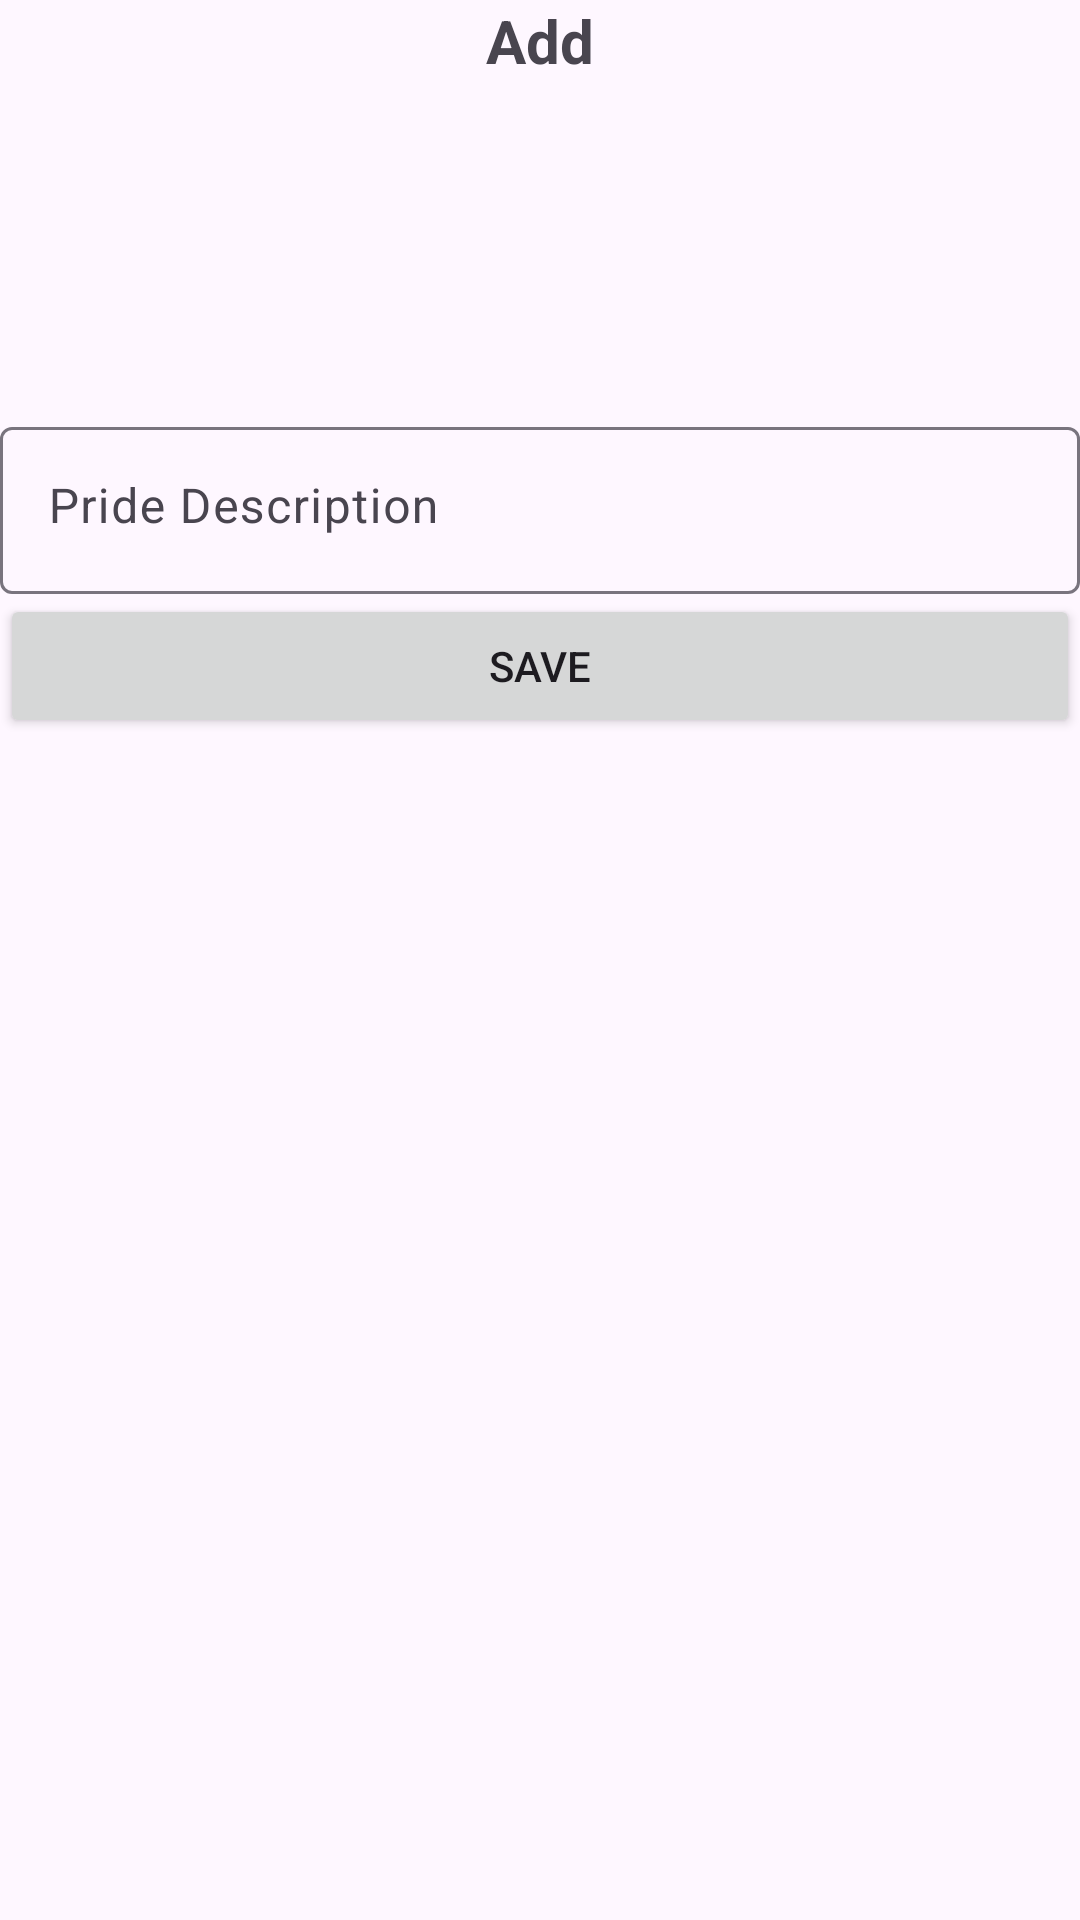

Write the Android layout XML for this screen, with the resource values it uses.
<!-- AndroidManifest.xml: application theme Theme._6wsdcollege -->
<!-- res/layout/add_pride_dialog.xml -->
<?xml version="1.0" encoding="utf-8"?>
<LinearLayout xmlns:android="http://schemas.android.com/apk/res/android"
    xmlns:app="http://schemas.android.com/apk/res-auto"
    android:layout_width="match_parent"
    android:layout_height="wrap_content"
    android:orientation="vertical">

    <ImageView
        android:id="@+id/imgDelete"
        android:layout_width="wrap_content"
        android:layout_height="wrap_content"
        android:layout_gravity="end"
        android:src="@drawable/ic_delete"
        app:tint="@color/black"
        android:textSize="30dp"
        android:gravity="center"/>
        <TextView
            android:id="@+id/tvaddtitle"
            android:layout_width="match_parent"
            android:layout_height="wrap_content"
            android:text="Add"
            android:gravity="center"
            android:textSize="20dp"
            android:layout_marginBottom="10dp"
            android:textStyle="bold"/>

    <ImageView
        android:id="@+id/imgAdd"
        android:layout_width="100dp"
        android:layout_height="100dp"
        android:layout_gravity="center"
        android:src="@drawable/ic_launcher_background"
        android:textSize="30dp"
        android:gravity="center"/>



        <ScrollView
            android:layout_width="match_parent"
            android:layout_height="wrap_content">
            <com.google.android.material.textfield.TextInputLayout
                android:layout_width="match_parent"
                android:layout_height="wrap_content"
                android:id="@+id/tilpride"
                android:hint="Pride Description"
                app:layout_constraintStart_toStartOf="parent"
                app:layout_constraintEnd_toEndOf="parent"
                app:layout_constraintTop_toBottomOf="@+id/tvTitle">

                <com.google.android.material.textfield.TextInputEditText
                    android:id="@+id/edtpride"
                    android:layout_width="match_parent"
                    android:layout_height="wrap_content"
                    android:gravity="start"
                    android:inputType="textMultiLine|textCapSentences"
                    android:maxLines="5"
                    /> 


            </com.google.android.material.textfield.TextInputLayout>
        </ScrollView>

        <ProgressBar
            android:id="@+id/pbar"
            android:layout_width="match_parent"
            android:layout_height="wrap_content"
            android:layout_gravity="bottom"
            android:visibility="gone"
            android:layout_marginTop="10dp"
            app:layout_constraintTop_toTopOf="parent"
            app:layout_constraintStart_toStartOf="parent"
            app:layout_constraintEnd_toEndOf="parent"
            app:layout_constraintBottom_toBottomOf="parent"
            />
    <androidx.appcompat.widget.AppCompatButton
        android:id="@+id/btnsave"
        android:layout_width="match_parent"
        android:layout_height="wrap_content"
        android:text="Save"/>

</LinearLayout>
<!-- resources referenced by this layout -->
<resources>
  <style name="Theme._6wsdcollege" parent="Base.Theme._6wsdcollege" />
  <style name="Base.Theme._6wsdcollege" parent="Theme.Material3.DayNight.NoActionBar">
          
          
      </style>
  <!-- not gathered from this repository: default colours our renderer supplied (Android Studio template values) -->
  <color name="black">#FF000000</color>
</resources>
